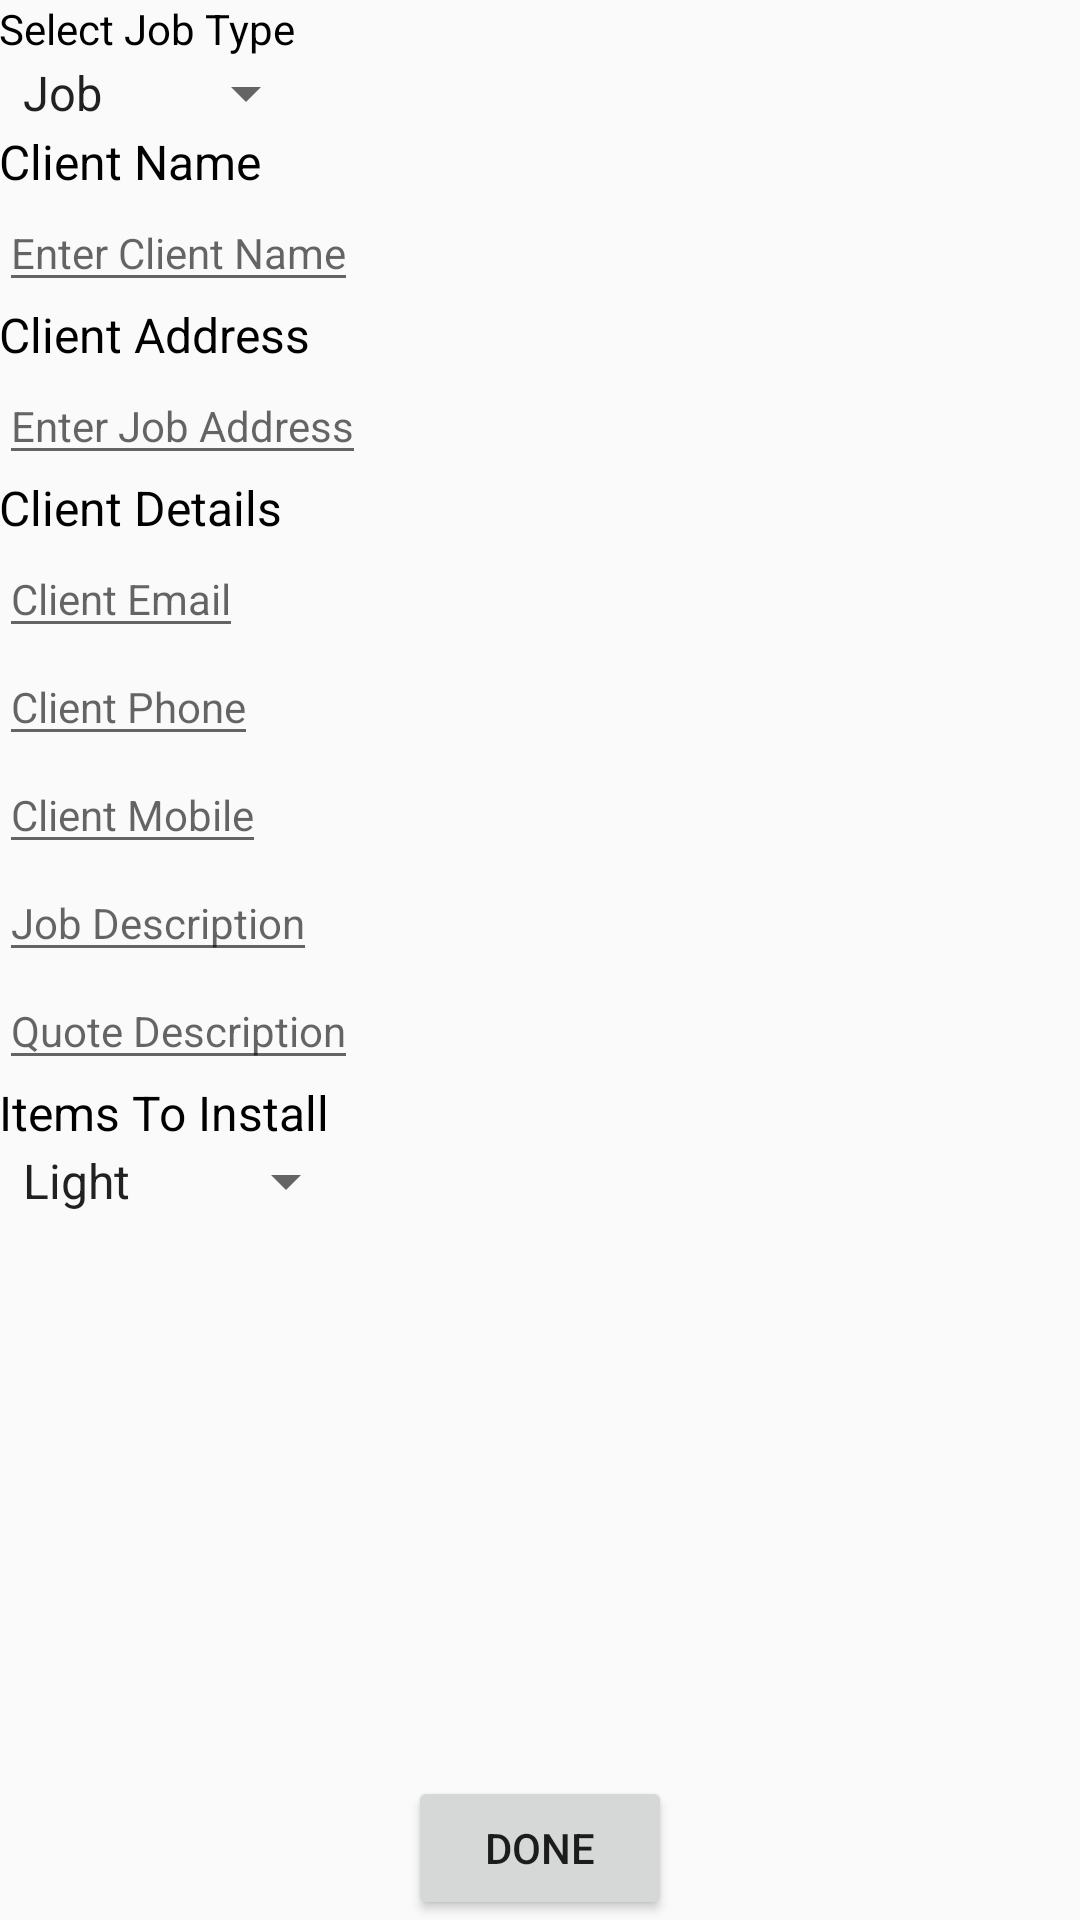

Write the Android layout XML for this screen, with the resource values it uses.
<!-- AndroidManifest.xml: application theme AppTheme -->
<!-- res/layout/activity_main.xml -->
<?xml version="1.0" encoding="utf-8"?>


<RelativeLayout
    xmlns:android="http://schemas.android.com/apk/res/android"
    xmlns:tools="http://schemas.android.com/tools"
    android:layout_width="match_parent"
    android:layout_height="match_parent"
    android:paddingLeft="@dimen/activity_horizontal_margin"
    android:paddingRight="@dimen/activity_horizontal_margin"
    android:paddingTop="@dimen/activity_vertical_margin"
    android:paddingBottom="@dimen/activity_vertical_margin"
    tools:context="com.appmakings.james.jobrecord.MainActivity">


    <EditText
        android:layout_width="wrap_content"
        android:layout_height="wrap_content"
        android:inputType="textPostalAddress"
        android:id="@+id/editText6"
        android:hint="@string/enter_job_address"
        android:textSize="14sp"
        android:layout_below="@+id/textView9"
        android:layout_alignStart="@+id/editText" />

    <EditText
        android:layout_width="wrap_content"
        android:layout_height="wrap_content"
        android:id="@+id/editText5"
        android:hint="@string/client_mobile"
        android:textSize="14sp"
        android:inputType="phone"
        android:layout_below="@+id/editText4"
        android:layout_alignStart="@+id/editText4" />

    <TextView
        android:text="@string/select_job_type"
        android:layout_width="wrap_content"
        android:layout_height="wrap_content"
        android:id="@+id/textView"
        android:textColor="@color/colorPrimaryDark"
        android:layout_alignParentTop="true"
        android:layout_alignParentStart="true" />

    <TextView
        android:text="@string/client_name"
        android:layout_width="wrap_content"
        android:layout_height="wrap_content"
        android:id="@+id/textView2"
        android:textSize="16sp"
        android:textColor="@color/colorPrimaryDark"
        android:layout_below="@+id/spinner"
        android:layout_alignParentStart="true" />

    <EditText
        android:layout_width="wrap_content"
        android:layout_height="wrap_content"
        android:inputType="textPersonName"
        android:id="@+id/editText"
        android:hint="@string/enter_client_name"
        android:layout_below="@+id/textView2"
        android:layout_alignParentStart="true"
        android:textSize="14sp" />

    <TextView
        android:text="@string/client_address"
        android:layout_width="wrap_content"
        android:layout_height="wrap_content"
        android:id="@+id/textView9"
        android:textSize="16sp"
        android:textColor="@color/colorPrimaryDark"
        android:layout_below="@+id/editText"
        android:layout_alignParentStart="true" />

    <TextView
        android:text="@string/client_details"
        android:layout_width="wrap_content"
        android:layout_height="wrap_content"
        android:id="@+id/textView10"
        android:textSize="16sp"
        android:textColor="@color/colorPrimaryDark"
        android:layout_below="@+id/editText6"
        android:layout_alignParentStart="true" />

    <EditText
        android:layout_width="wrap_content"
        android:layout_height="wrap_content"
        android:inputType="textEmailAddress"
        android:id="@+id/editText2"
        android:hint="@string/client_email"
        android:textSize="14sp"
        android:layout_below="@+id/textView10"
        android:layout_alignParentStart="true" />

    <EditText
        android:layout_width="wrap_content"
        android:layout_height="wrap_content"
        android:id="@+id/editText4"
        android:hint="@string/client_phone"
        android:textSize="14sp"
        android:layout_below="@+id/editText2"
        android:layout_alignParentStart="true" />

    <Button
        android:text="@string/done"
        android:layout_width="wrap_content"
        android:layout_height="wrap_content"
        android:id="@+id/button2"
        android:layout_alignParentBottom="true"
        android:layout_centerHorizontal="true" />

    <Spinner
        android:layout_width="wrap_content"
        android:layout_height="wrap_content"
        android:id="@+id/spinner"
        android:entries="@array/type_arrays"
        android:prompt="@string/type_prompt"
        android:layout_below="@+id/textView"
        android:layout_alignParentStart="true" />

    <EditText
        android:layout_width="wrap_content"
        android:layout_height="wrap_content"
        android:id="@+id/editText7"
        android:hint="@string/job_description"
        android:textSize="14sp"
        android:layout_below="@+id/editText5"
        android:layout_alignParentStart="true" />

    <EditText
        android:layout_width="wrap_content"
        android:layout_height="wrap_content"
        android:id="@+id/editText3"
        android:hint="@string/quote_description"
        android:textSize="14sp"
        android:layout_below="@+id/editText7"
        android:layout_alignParentStart="true" />

    <TextView
        android:text="@string/items_to_install"
        android:layout_width="wrap_content"
        android:layout_height="wrap_content"
        android:id="@+id/textView12"
        android:textSize="16sp"
        android:textColor="@color/colorPrimaryDark"
        android:layout_below="@+id/editText3"
        android:layout_alignParentStart="true" />

    <Spinner
        android:layout_width="match_parent"
        android:layout_height="wrap_content"
        android:id="@+id/spinner2"
        android:entries="@array/Itemsarray"
        android:layout_below="@+id/textView12"
        android:layout_alignParentStart="true"
        android:layout_alignEnd="@+id/editText3" />

</RelativeLayout>
<!-- resources referenced by this layout -->
<resources>
  <string-array name="Itemsarray">
          <item>Light</item>
          <item>Fan</item>
          <item>Solar Panels</item>
      </string-array>
  <string-array name="type_arrays">
          <item>Job</item>
          <item>Quote</item>
      </string-array>
  <color name="colorPrimaryDark">#000000</color>
  <string name="client_address">Client Address</string>
  <string name="client_details">Client Details</string>
  <string name="client_email">Client Email</string>
  <string name="client_mobile">Client Mobile</string>
  <string name="client_name">Client Name</string>
  <string name="client_phone">Client Phone</string>
  <string name="done">Done</string>
  <string name="enter_client_name">Enter Client Name</string>
  <string name="enter_job_address">Enter Job Address</string>
  <string name="items_to_install">Items To Install</string>
  <string name="job_description">Job Description</string>
  <string name="quote_description">Quote Description</string>
  <string name="select_job_type">Select Job Type</string>
  <string name="type_prompt">Choose a Job Type</string>
  <style name="AppTheme" parent="Theme.AppCompat.Light.DarkActionBar">
          
  
          <item name="colorPrimary">@color/colorPrimary</item>
          <item name="colorPrimaryDark">@color/colorPrimaryDark</item>
          <item name="colorAccent">@color/colorAccent</item>
      </style>
  <color name="colorPrimary">#5985ff</color>
  <color name="colorAccent">#5985ff</color>
</resources>
